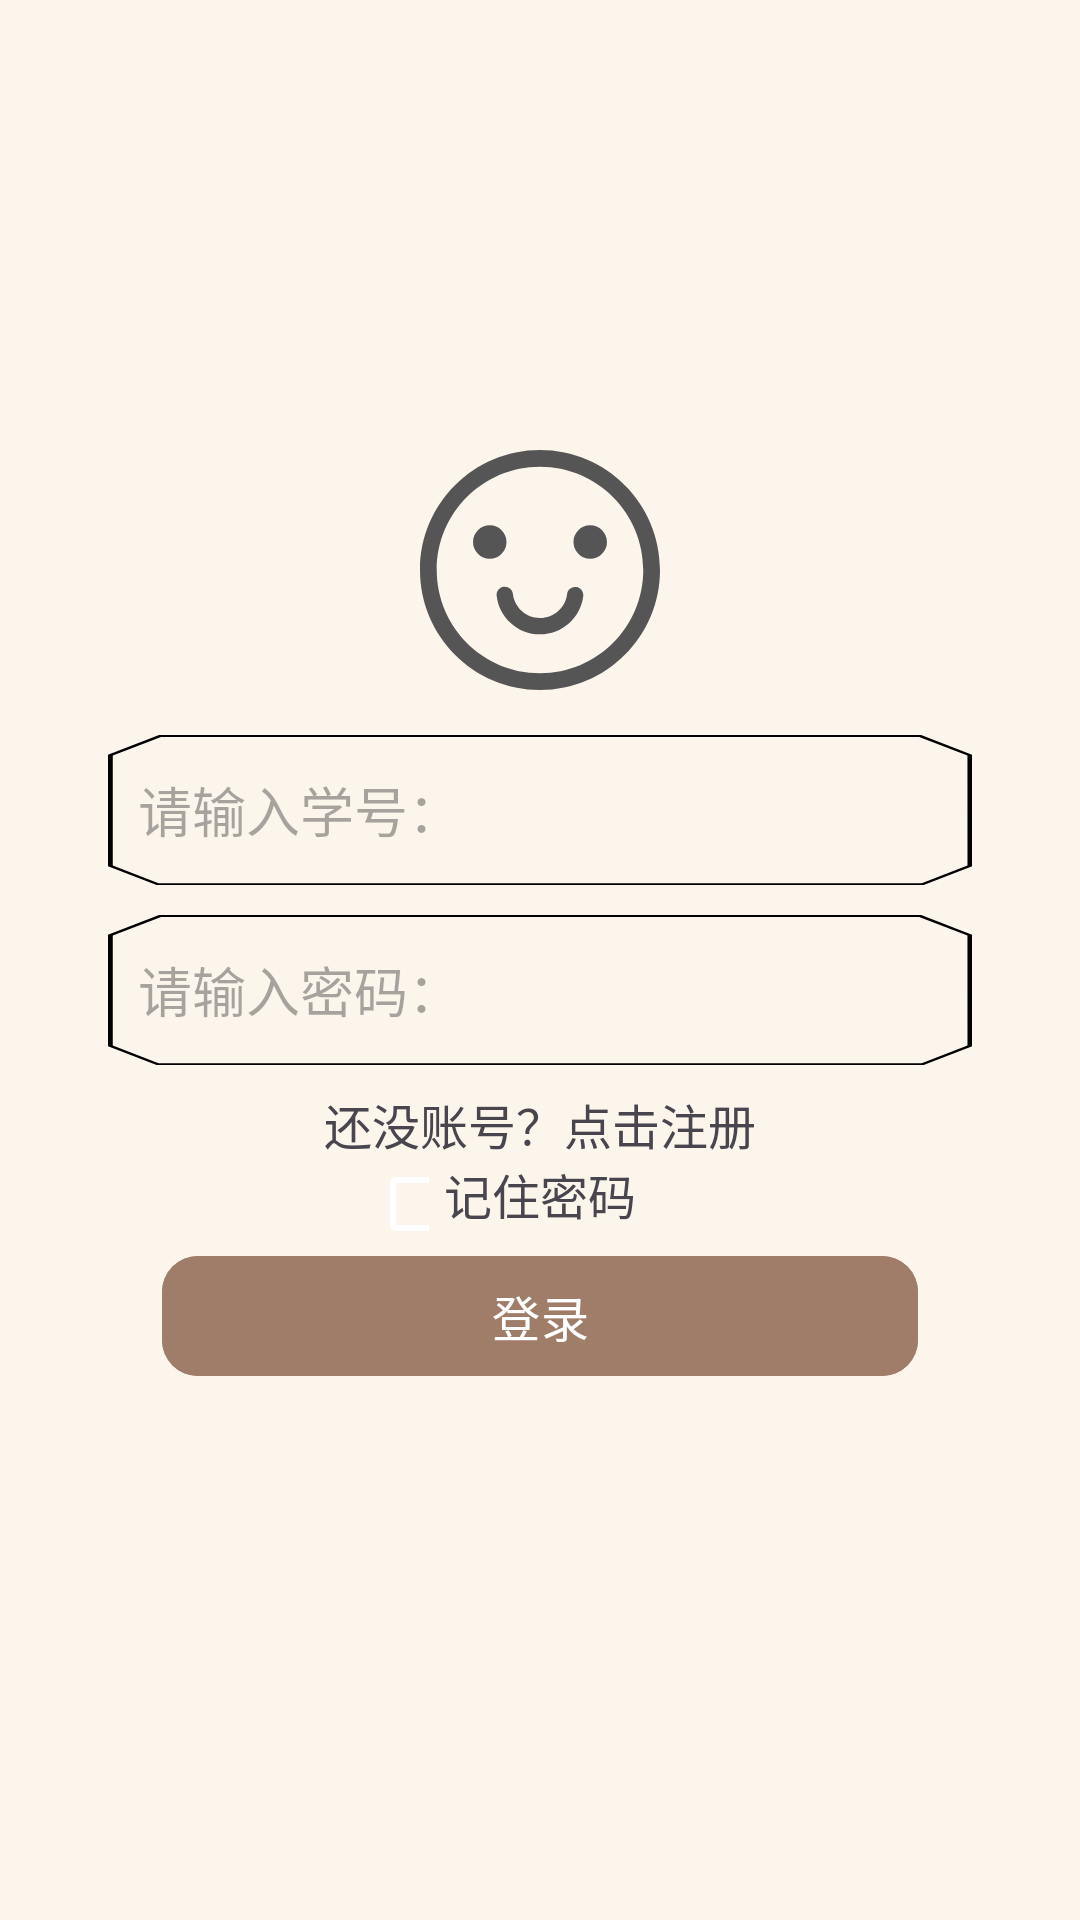

Layout XML and referenced resources for this Android screen:
<!-- AndroidManifest.xml: application theme Theme.GDUTCanteenAPP -->
<!-- res/layout/activity_login.xml -->
<?xml version="1.0" encoding="utf-8"?>
<androidx.constraintlayout.widget.ConstraintLayout xmlns:android="http://schemas.android.com/apk/res/android"
    android:layout_width="match_parent"
    android:layout_height="match_parent"
    android:background="@color/yellow2"
    xmlns:app="http://schemas.android.com/apk/res-auto">
    <ImageView
        android:id="@+id/iv_smile"
        android:layout_width="wrap_content"
        android:layout_height="wrap_content"
        android:src="@drawable/smile"
        android:layout_marginTop="150dp"
        app:layout_constraintTop_toTopOf="parent"
        app:layout_constraintLeft_toLeftOf="parent"
        app:layout_constraintRight_toRightOf="parent"
        />
    <EditText
        android:id="@+id/et_student_no"
        android:layout_width="0dp"
        android:layout_height="50dp"
        android:background="@drawable/frame"
        android:layout_marginTop="15dp"
        android:hint="请输入学号："
        android:paddingStart="10dp"
        android:inputType="number"
        app:layout_constraintTop_toBottomOf="@+id/iv_smile"
        app:layout_constraintStart_toStartOf="parent"
        app:layout_constraintEnd_toEndOf="parent"
        app:layout_constraintWidth_percent="0.8" />
    <EditText
        android:id="@+id/et_password"
        android:layout_width="0dp"
        android:layout_height="50dp"
        android:paddingStart="10dp"
        android:background="@drawable/frame"
        app:layout_constraintWidth_percent="0.8"
        app:layout_constraintStart_toStartOf="parent"
        app:layout_constraintEnd_toEndOf="parent"
        app:layout_constraintTop_toBottomOf="@id/et_student_no"
        android:layout_marginTop="10dp"
        android:hint="请输入密码："
        android:inputType="textPassword" />
    <TextView
        android:id="@+id/tv_register_text"
        android:layout_width="wrap_content"
        android:layout_height="wrap_content"
        app:layout_constraintTop_toBottomOf="@id/et_password"
        app:layout_constraintLeft_toLeftOf="parent"
        app:layout_constraintRight_toRightOf="parent"
        android:text="还没账号？点击注册"
        android:layout_marginTop="8dp"
        android:textSize="16sp"
        android:clickable="true"
        android:focusable="true"/>
    
    <CheckBox
        android:id="@+id/cb_remember_pass"
        app:layout_constraintTop_toTopOf="@+id/tv_remember_pass"
        app:layout_constraintRight_toLeftOf="@+id/tv_remember_pass"
        android:theme="@style/CustomCheckBox"
        android:layout_marginTop="5dp"
        android:layout_marginRight="5dp"
        android:layout_width="20dp"
        android:layout_height="20dp"/>
    <TextView
        android:id="@+id/tv_remember_pass"
        android:layout_width="wrap_content"
        android:layout_height="wrap_content"
        app:layout_constraintTop_toBottomOf="@+id/tv_register_text"
        app:layout_constraintLeft_toLeftOf="parent"
        app:layout_constraintRight_toRightOf="parent"
        android:text="记住密码"
        android:textSize="16sp"/>
    <com.google.android.material.button.MaterialButton
        android:id="@+id/bn_login"
        android:layout_width="0dp"
        android:layout_height="wrap_content"
        app:layout_constraintWidth_percent="0.7"
        android:layout_marginTop="5dp"
        app:layout_constraintLeft_toLeftOf="parent"
        app:layout_constraintRight_toRightOf="parent"
        app:layout_constraintTop_toBottomOf="@+id/tv_remember_pass"
        android:text="登录"
        android:textSize="16sp"
        app:cornerRadius="12dp"
        android:backgroundTint="@color/brown2"/>


</androidx.constraintlayout.widget.ConstraintLayout>
<!-- resources referenced by this layout -->
<resources>
  <color name="brown2">#A07D69</color>
  <color name="yellow2">#FCF5EB</color>
  <!-- drawable frame: png bitmap (drawable, 27004 bytes) -->
  <!-- drawable smile (drawable) -->
  <vector xmlns:android="http://schemas.android.com/apk/res/android" android:height="80dp" android:viewportHeight="20" android:viewportWidth="20" android:width="80dp">
        
      <path android:fillColor="#555" android:pathData="M10,0C15.523,0 20,4.477 20,10C20,15.523 15.523,20 10,20C4.477,20 0,15.523 0,10C0,4.477 4.477,0 10,0ZM10,1.395C5.248,1.395 1.395,5.248 1.395,10C1.395,14.752 5.248,18.605 10,18.605C14.752,18.605 18.605,14.752 18.605,10C18.605,5.248 14.752,1.395 10,1.395ZM7.744,11.999C7.88,13.134 8.847,13.998 10,13.998C11.148,13.998 12.112,13.142 12.255,12.014C12.302,11.641 12.643,11.376 13.017,11.424C13.39,11.471 13.655,11.812 13.607,12.186C13.378,13.993 11.837,15.361 10,15.361C8.154,15.361 6.608,13.98 6.39,12.162C6.345,11.788 6.612,11.448 6.985,11.403C7.359,11.359 7.699,11.625 7.744,11.999ZM5.814,6.279C6.585,6.279 7.209,6.904 7.209,7.674C7.209,8.445 6.585,9.07 5.814,9.07C5.043,9.07 4.419,8.445 4.419,7.674C4.419,6.904 5.043,6.279 5.814,6.279ZM14.186,6.279C14.957,6.279 15.581,6.904 15.581,7.674C15.581,8.445 14.957,9.07 14.186,9.07C13.415,9.07 12.791,8.445 12.791,7.674C12.791,6.904 13.415,6.279 14.186,6.279Z"/>
      
  </vector>
  <style name="CustomCheckBox" parent="Theme.AppCompat.Light">
          <item name="colorControlNormal">@color/white</item>    
          <item name="colorControlActivated">@color/black</item>  
      </style>
  <style name="Theme.GDUTCanteenAPP" parent="Base.Theme.GDUTCanteenAPP" />
  <color name="white">#FFFFFFFF</color>
  <color name="black">#FF000000</color>
  <style name="Base.Theme.GDUTCanteenAPP" parent="Theme.Material3.DayNight.NoActionBar">
          
          
      </style>
</resources>
